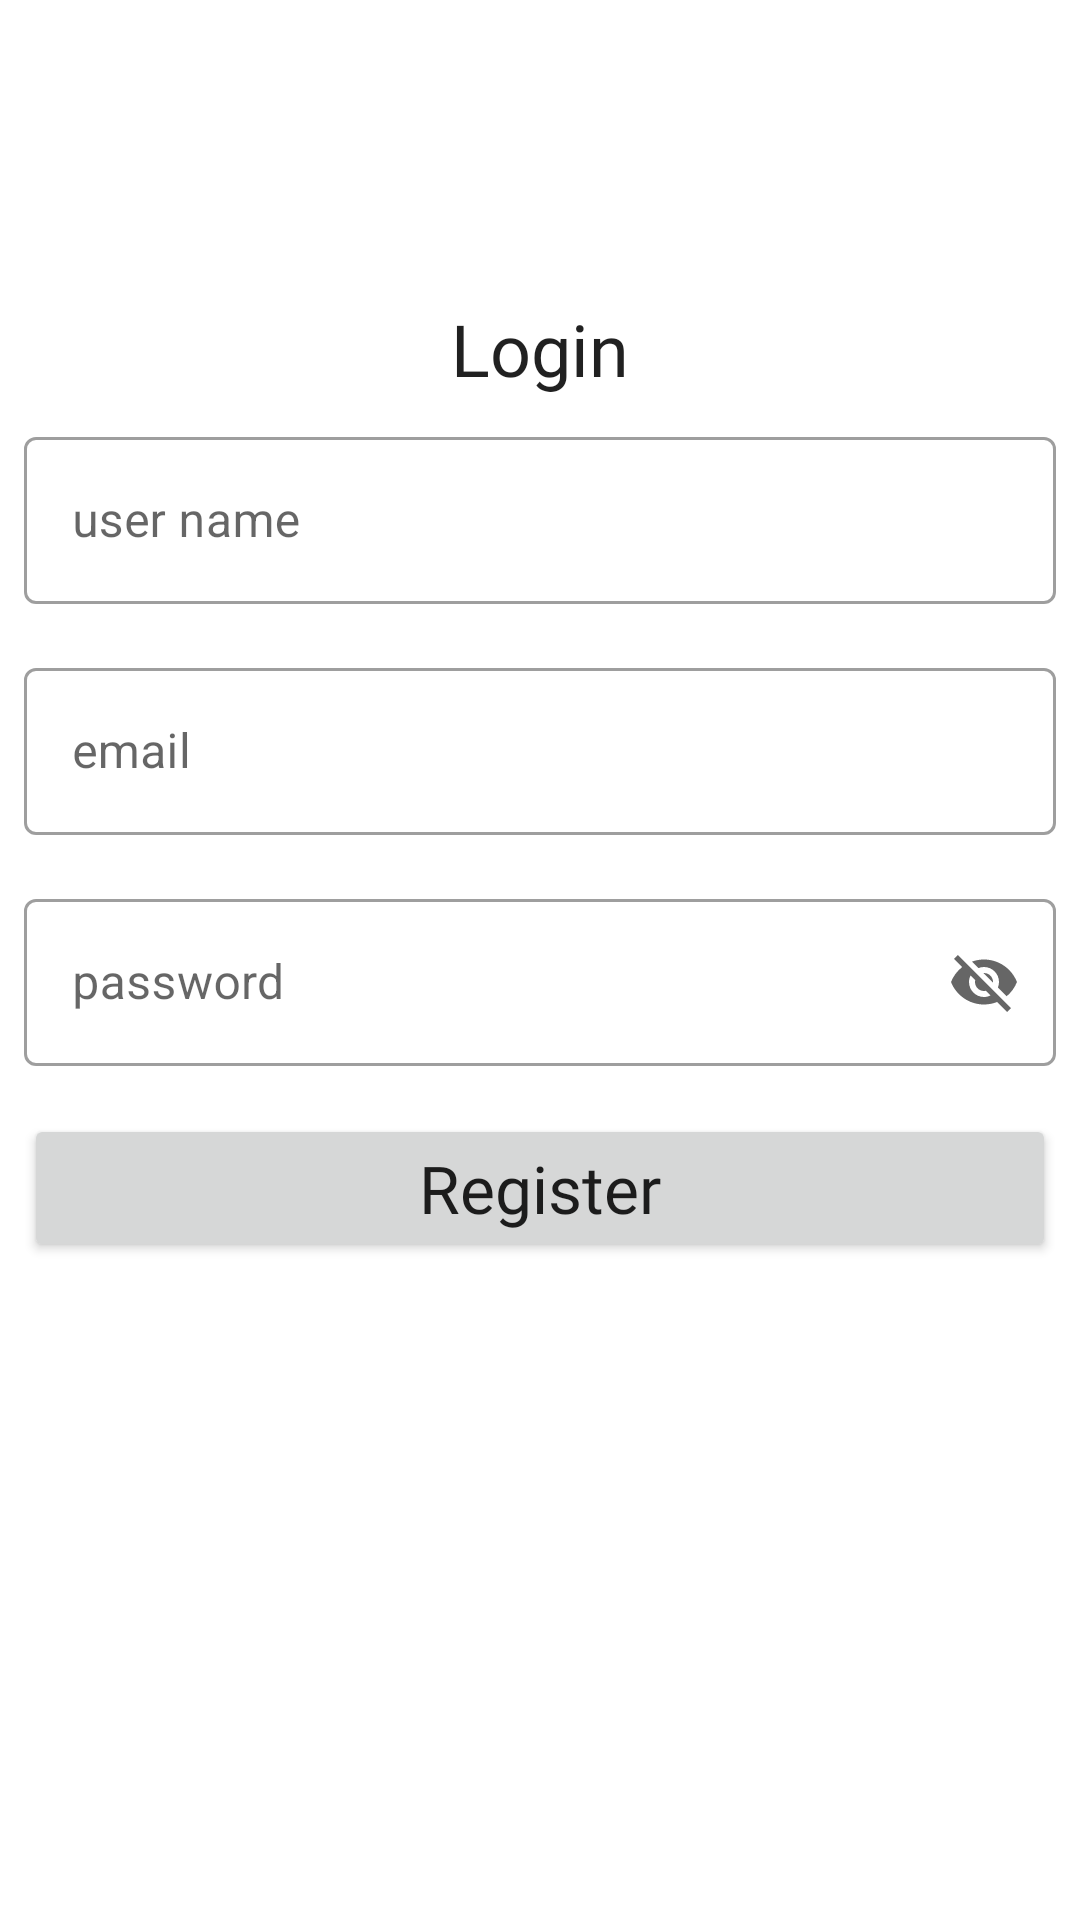

Android layout source for this screen:
<!-- AndroidManifest.xml: application theme Theme.K_Note_API -->
<!-- res/layout/fragment_registration.xml -->
<?xml version="1.0" encoding="utf-8"?>
<ScrollView xmlns:android="http://schemas.android.com/apk/res/android"
    xmlns:tools="http://schemas.android.com/tools"
    android:layout_width="match_parent"
    android:layout_height="match_parent"
    xmlns:app="http://schemas.android.com/apk/res-auto"
    tools:context=".ui.regsitrationuser.RegistrationFragment">

    <LinearLayout
        android:layout_width="match_parent"
        android:layout_height="wrap_content"
        android:layout_marginTop="100dp"
        android:gravity="center"
        android:orientation="vertical">

        <TextView
            android:layout_width="match_parent"
            android:layout_height="wrap_content"
            android:fontFamily="@font/bebas_neue"
            android:text="Login"
            android:textAlignment="center"
            android:textAppearance="@style/TextAppearance.AppCompat.Headline" />

        <com.google.android.material.textfield.TextInputLayout
            style="@style/Widget.MaterialComponents.TextInputLayout.OutlinedBox"
            app:endIconMode="clear_text"
            android:layout_width="match_parent"
            android:layout_height="wrap_content"
            android:layout_margin="8dp"
            android:hint="user name">

            <com.google.android.material.textfield.TextInputEditText
                android:id="@+id/userName"
                android:layout_width="match_parent"
                android:layout_height="wrap_content" />

        </com.google.android.material.textfield.TextInputLayout>


        <com.google.android.material.textfield.TextInputLayout
            style="@style/Widget.MaterialComponents.TextInputLayout.OutlinedBox"
            app:endIconMode="clear_text"
            android:layout_width="match_parent"
            android:layout_height="wrap_content"
            android:layout_margin="8dp"
            android:hint="email">

            <com.google.android.material.textfield.TextInputEditText
                android:id="@+id/userEmail"
                android:layout_width="match_parent"
                android:layout_height="wrap_content" />

        </com.google.android.material.textfield.TextInputLayout>

        <com.google.android.material.textfield.TextInputLayout
            style="@style/Widget.MaterialComponents.TextInputLayout.OutlinedBox"
            app:endIconMode="password_toggle"
            android:layout_width="match_parent"
            android:layout_height="wrap_content"
            android:layout_margin="8dp"
            android:hint="password">

            <com.google.android.material.textfield.TextInputEditText
                android:id="@+id/userPassword"

                android:layout_width="match_parent"
                android:layout_height="wrap_content" />

        </com.google.android.material.textfield.TextInputLayout>


        <Button
            android:id="@+id/registerUserBtn"
            android:layout_width="match_parent"
            android:layout_height="wrap_content"
            android:layout_margin="8dp"
            android:fontFamily="@font/bebas_neue"
            android:text="Register"
            android:textAppearance="@style/TextAppearance.Material3.TitleLarge" />

        <ProgressBar
            android:id="@+id/progress_circular"
            android:layout_width="wrap_content"
            android:layout_height="wrap_content"
            android:visibility="gone" />


    </LinearLayout>

</ScrollView>
<!-- resources referenced by this layout -->
<resources>
  <style name="Theme.K_Note_API" parent="Theme.MaterialComponents.DayNight.DarkActionBar">
          
          <item name="colorPrimary">@color/purple_500</item>
          <item name="colorPrimaryVariant">@color/purple_700</item>
          <item name="colorOnPrimary">@color/white</item>
          
          <item name="colorSecondary">@color/teal_200</item>
          <item name="colorSecondaryVariant">@color/teal_700</item>
          <item name="colorOnSecondary">@color/black</item>
          
          <item name="android:statusBarColor">?attr/colorPrimaryVariant</item>
          
      </style>
  <!-- not gathered from this repository: default colours our renderer supplied (Android Studio template values) -->
  <color name="purple_500">#FF6200EE</color>
  <color name="purple_700">#FF3700B3</color>
  <color name="teal_200">#FF03DAC5</color>
  <color name="teal_700">#FF018786</color>
  <color name="black">#FF000000</color>
  <color name="white">#FFFFFFFF</color>
</resources>
